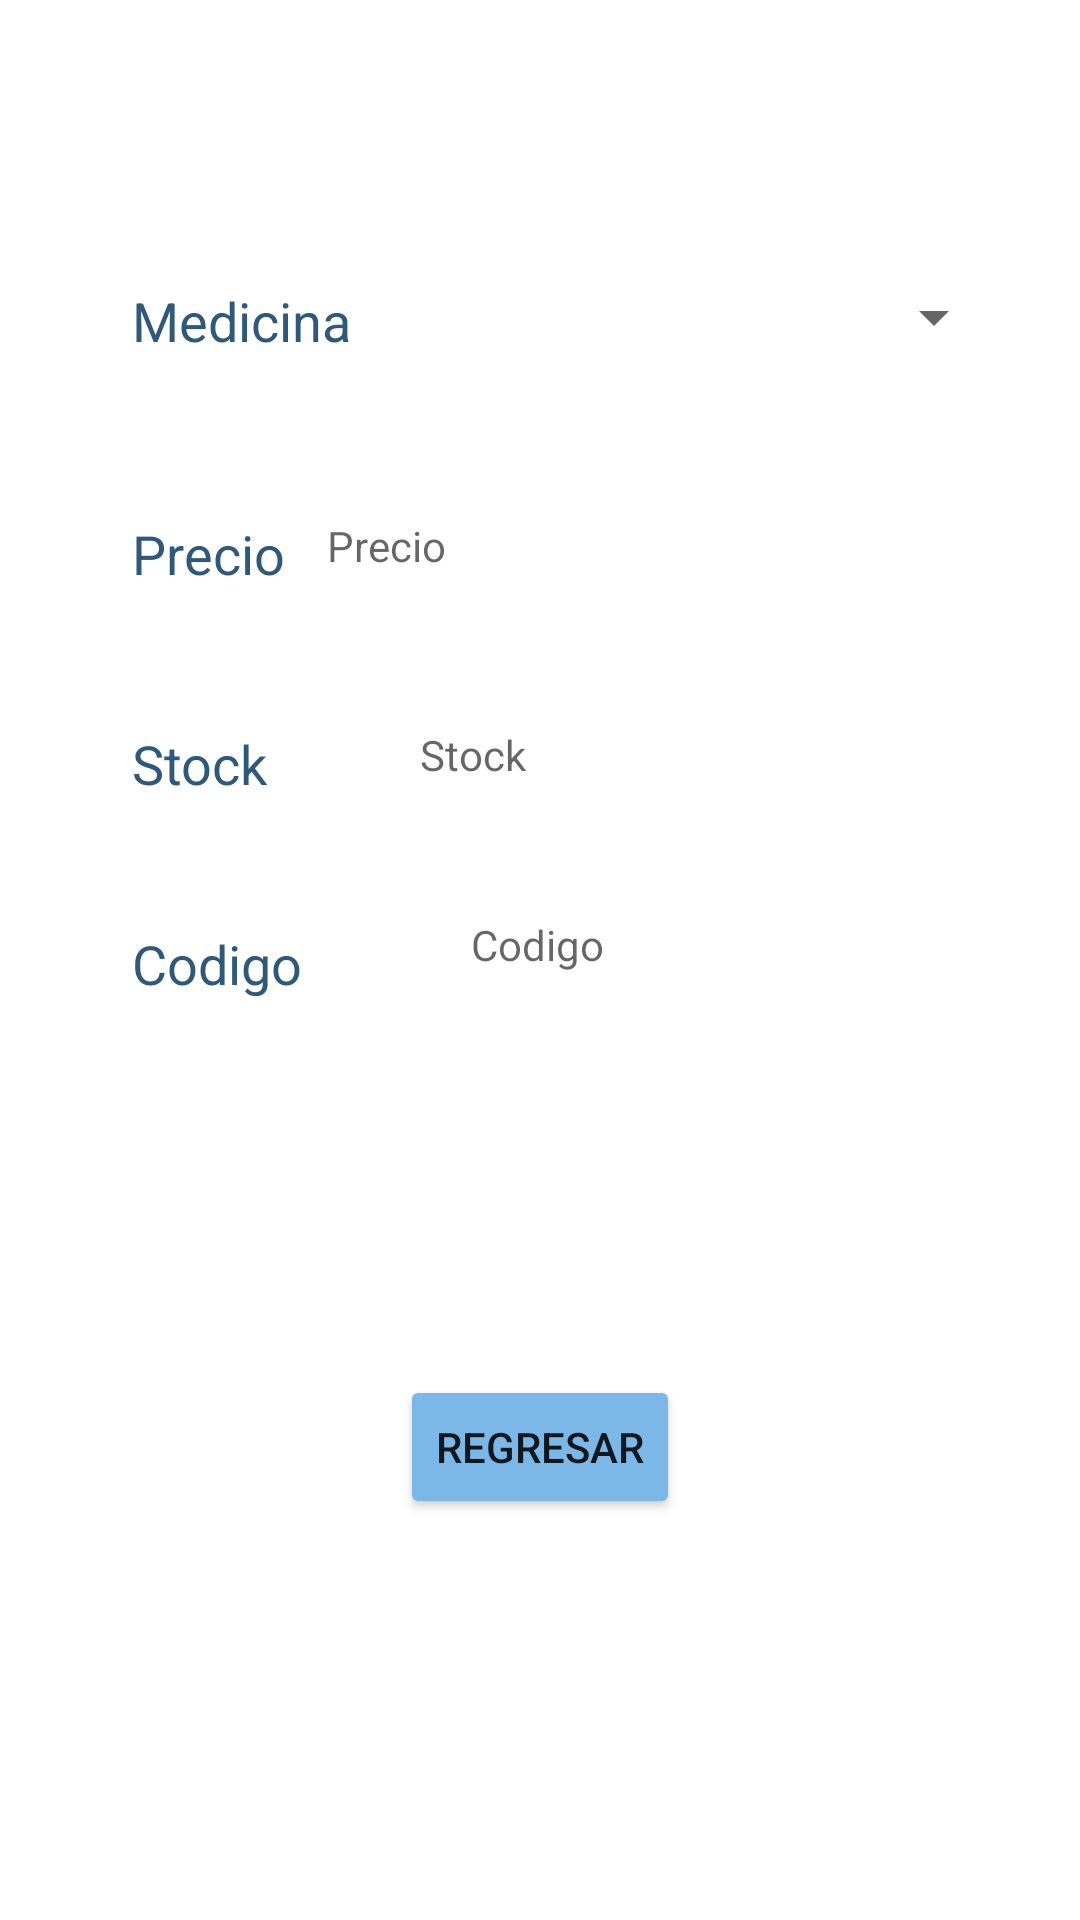

Reconstruct the res/layout file that produces this screen, plus the resources it refers to.
<!-- AndroidManifest.xml: application theme Theme.DoctorApp -->
<!-- res/layout/activity_consultar.xml -->
<?xml version="1.0" encoding="utf-8"?>

<androidx.constraintlayout.widget.ConstraintLayout xmlns:android="http://schemas.android.com/apk/res/android"
    xmlns:app="http://schemas.android.com/apk/res-auto"
    xmlns:tools="http://schemas.android.com/tools"
    android:layout_width="match_parent"
    android:layout_height="match_parent"
    tools:context=".consultar">


    <TextView
        android:id="@+id/textcod"
        android:layout_width="119dp"
        android:layout_height="19dp"
        android:layout_marginStart="44dp"
        android:layout_marginLeft="44dp"
        android:hint="Codigo"
        app:layout_constraintBottom_toBottomOf="parent"
        app:layout_constraintEnd_toEndOf="parent"
        app:layout_constraintHorizontal_bias="0.0"
        app:layout_constraintStart_toEndOf="@+id/textViewCod"
        app:layout_constraintTop_toBottomOf="@+id/textstock"
        android:textColor="#2F597A"
        app:layout_constraintVertical_bias="0.123" />

    <TextView
        android:id="@+id/textstock"
        android:layout_width="119dp"
        android:layout_height="19dp"
        android:layout_marginBottom="48dp"
        android:hint="Stock"
        app:layout_constraintBottom_toTopOf="@+id/textViewCod"
        app:layout_constraintEnd_toEndOf="parent"
        app:layout_constraintHorizontal_bias="0.334"
        android:textColor="#2F597A"
        app:layout_constraintStart_toEndOf="@+id/textViewStock" />

    <TextView
        android:id="@+id/textView2"
        android:layout_width="wrap_content"
        android:layout_height="wrap_content"
        android:layout_marginStart="44dp"
        android:layout_marginLeft="44dp"
        android:text="Medicina"
        android:textColor="#2F597A"
        android:textSize="18sp"
        app:layout_constraintBottom_toBottomOf="parent"
        app:layout_constraintStart_toStartOf="parent"
        app:layout_constraintTop_toTopOf="parent"
        app:layout_constraintVertical_bias="0.154" />

    <Spinner
        android:id="@+id/spinnermedicinas"
        android:layout_width="200dp"
        android:layout_height="22dp"
        app:layout_constraintBottom_toBottomOf="parent"
        app:layout_constraintEnd_toEndOf="parent"
        app:layout_constraintHorizontal_bias="0.425"
        app:layout_constraintStart_toEndOf="@+id/textView2"
        app:layout_constraintTop_toTopOf="parent"
        app:layout_constraintVertical_bias="0.153" />

    <TextView
        android:id="@+id/textViewPrecio"
        android:layout_width="69dp"
        android:layout_height="22dp"
        android:layout_marginStart="44dp"
        android:layout_marginLeft="44dp"
        android:text="Precio"
        android:textColor="#2F597A"
        android:textSize="18sp"
        app:layout_constraintBottom_toBottomOf="parent"
        app:layout_constraintStart_toStartOf="parent"
        app:layout_constraintTop_toBottomOf="@+id/textView2"
        app:layout_constraintVertical_bias="0.107" />

    <TextView
        android:id="@+id/textViewStock"
        android:layout_width="wrap_content"
        android:layout_height="wrap_content"
        android:layout_marginStart="44dp"
        android:layout_marginLeft="44dp"
        android:layout_marginTop="48dp"
        android:text="Stock"
        android:textColor="#2F597A"
        android:textSize="18sp"
        app:layout_constraintBottom_toBottomOf="parent"
        app:layout_constraintStart_toStartOf="parent"
        app:layout_constraintTop_toBottomOf="@+id/textViewPrecio"
        app:layout_constraintVertical_bias="0.0" />

    <TextView
        android:id="@+id/textViewCod"
        android:layout_width="69dp"
        android:layout_height="23dp"
        android:layout_marginStart="44dp"
        android:layout_marginLeft="44dp"
        android:text="Codigo"
        android:textColor="#2F597A"
        android:textSize="18sp"
        app:layout_constraintBottom_toBottomOf="parent"
        app:layout_constraintStart_toStartOf="parent"
        app:layout_constraintTop_toBottomOf="@+id/textViewStock"
        app:layout_constraintVertical_bias="0.121" />

    <TextView
        android:id="@+id/textprecio"
        android:layout_width="119dp"
        android:layout_height="19dp"
        android:layout_marginEnd="132dp"
        android:layout_marginRight="132dp"
        android:hint="Precio"
        android:textColor="#2F597A"
        app:layout_constraintBottom_toTopOf="@+id/textstock"
        app:layout_constraintEnd_toEndOf="parent"
        app:layout_constraintTop_toBottomOf="@+id/spinnermedicinas"
        app:layout_constraintVertical_bias="0.524" />


    <Button
        android:id="@+id/buttonregresar"
        android:layout_width="wrap_content"
        android:layout_height="wrap_content"
        android:onClick="regresar"
        android:text="regresar"
        app:backgroundTint="#7BB8E8"
        app:layout_constraintBottom_toBottomOf="parent"
        app:layout_constraintEnd_toEndOf="parent"
        app:layout_constraintStart_toStartOf="parent"
        app:layout_constraintTop_toBottomOf="@+id/textcod"
        app:layout_constraintVertical_bias="0.501" />


</androidx.constraintlayout.widget.ConstraintLayout>
<!-- resources referenced by this layout -->
<resources>
  <style name="Theme.DoctorApp" parent="Theme.MaterialComponents.DayNight.DarkActionBar">
          
          <item name="colorPrimary">@color/purple_500</item>
          <item name="colorPrimaryVariant">@color/purple_700</item>
          <item name="colorOnPrimary">@color/white</item>
          
          <item name="colorSecondary">@color/teal_200</item>
          <item name="colorSecondaryVariant">@color/teal_700</item>
          <item name="colorOnSecondary">@color/black</item>
          
          <item name="android:statusBarColor" tools:targetApi="l">?attr/colorPrimaryVariant</item>
          
      </style>
  <!-- not gathered from this repository: default colours our renderer supplied (Android Studio template values) -->
  <color name="purple_500">#FF6200EE</color>
  <color name="purple_700">#FF3700B3</color>
  <color name="teal_200">#FF03DAC5</color>
  <color name="teal_700">#FF018786</color>
  <color name="black">#FF000000</color>
  <color name="white">#FFFFFFFF</color>
</resources>
